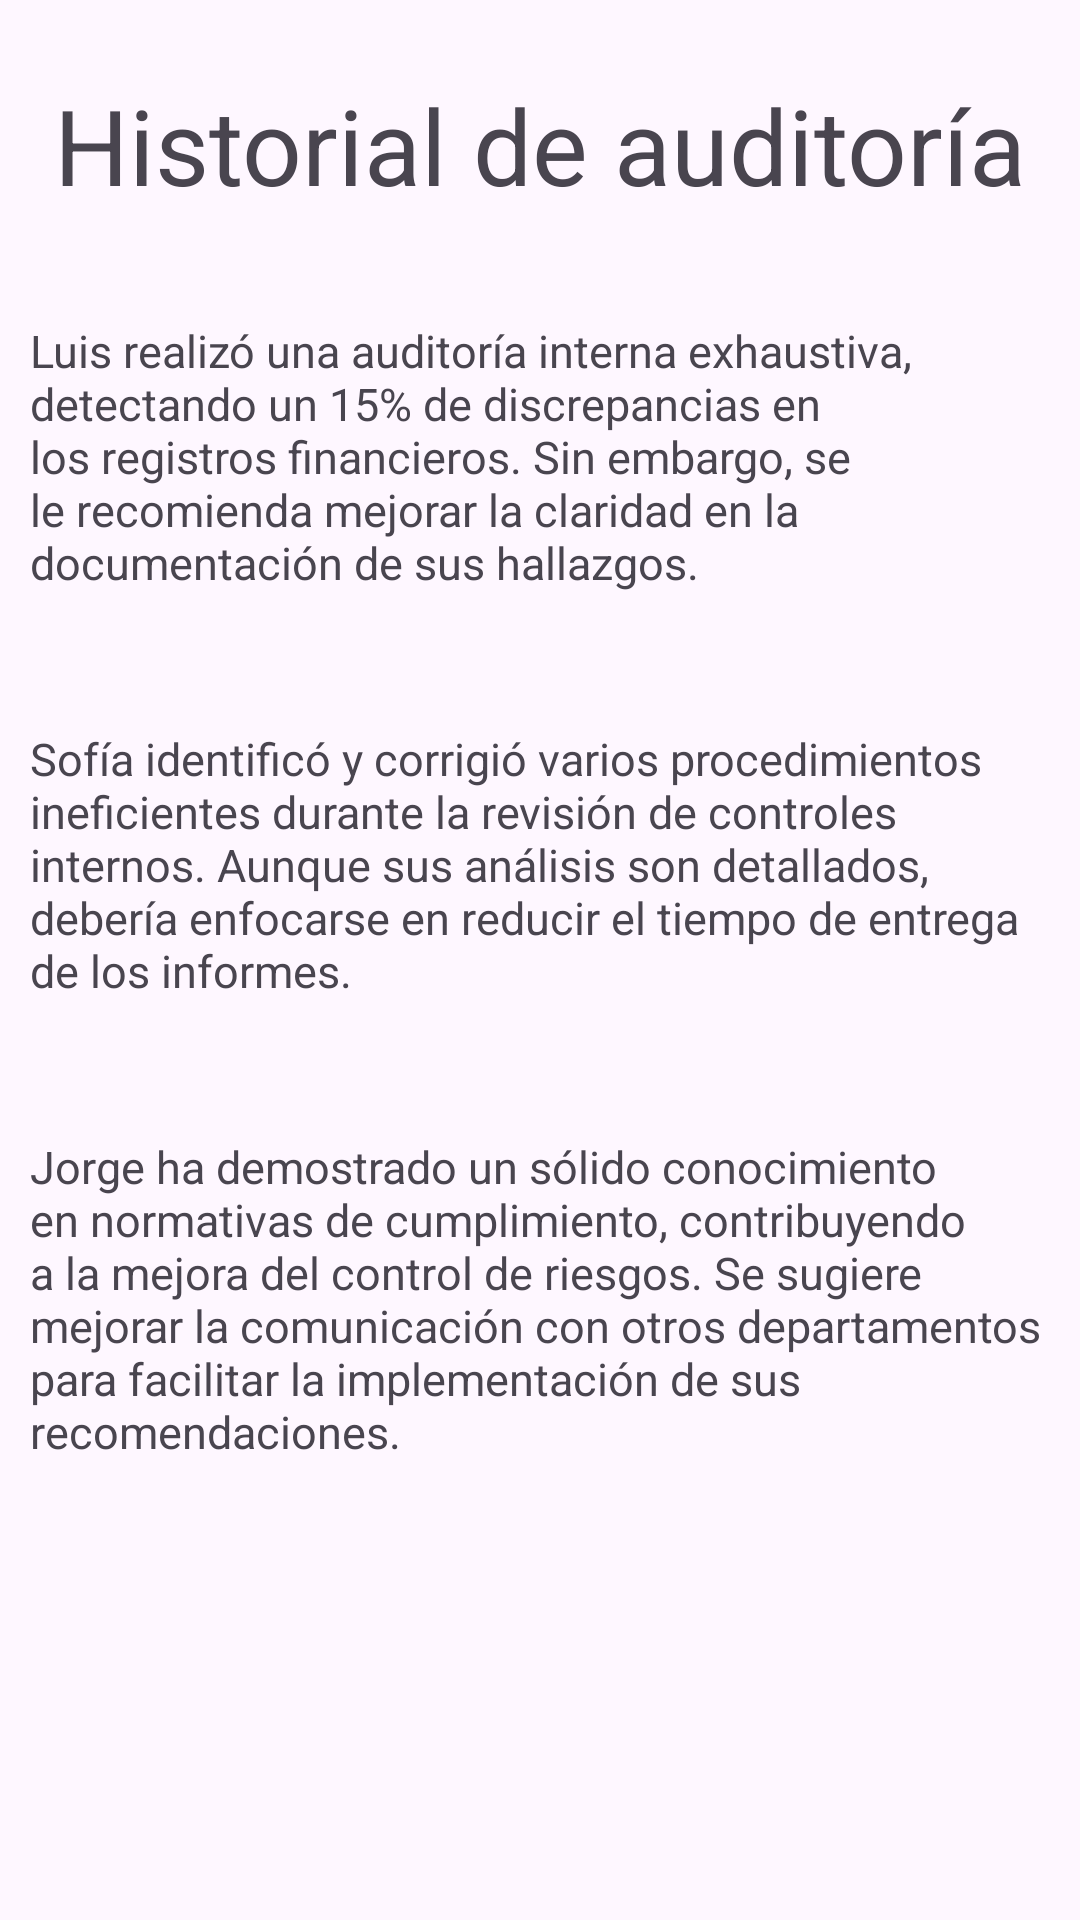

Android layout source for this screen:
<!-- AndroidManifest.xml: application theme Theme.PruebaVenturesSoft -->
<!-- res/layout/fragment_historial.xml -->
<?xml version="1.0" encoding="utf-8"?>
<androidx.constraintlayout.widget.ConstraintLayout xmlns:android="http://schemas.android.com/apk/res/android"
    xmlns:app="http://schemas.android.com/apk/res-auto"
    xmlns:tools="http://schemas.android.com/tools"
    android:layout_width="match_parent"
    android:layout_height="match_parent">

    <TextView
        android:id="@+id/tituloHistorial"
        android:layout_width="wrap_content"
        android:layout_height="wrap_content"
        app:layout_constraintTop_toTopOf="parent"
        app:layout_constraintStart_toStartOf="parent"
        app:layout_constraintEnd_toEndOf="parent"
        android:layout_marginTop="25dp"
        android:text="@string/historial"
        android:textSize="35dp"/>

    <TextView
        android:id="@+id/historialUno"
        android:layout_width="wrap_content"
        android:layout_height="wrap_content"
        app:layout_constraintTop_toBottomOf="@+id/tituloHistorial"
        app:layout_constraintStart_toStartOf="parent"
        app:layout_constraintEnd_toEndOf="parent"
        android:layout_marginTop="25dp"
        android:padding="10sp"
        android:text="@string/historialUno"
        android:textSize="15dp"/>

    <TextView
        android:id="@+id/historialDos"
        android:layout_width="wrap_content"
        android:layout_height="wrap_content"
        app:layout_constraintTop_toBottomOf="@+id/historialUno"
        app:layout_constraintStart_toStartOf="parent"
        app:layout_constraintEnd_toEndOf="parent"
        android:layout_marginTop="25dp"
        android:padding="10sp"
        android:text="@string/historialDos"
        android:textSize="15dp"/>

    <TextView
        android:id="@+id/historialTres"
        android:layout_width="wrap_content"
        android:layout_height="wrap_content"
        app:layout_constraintTop_toBottomOf="@+id/historialDos"
        app:layout_constraintStart_toStartOf="parent"
        app:layout_constraintEnd_toEndOf="parent"
        android:layout_marginTop="25dp"
        android:padding="10sp"
        android:text="@string/historialTres"
        android:textSize="15dp"/>


</androidx.constraintlayout.widget.ConstraintLayout>
<!-- resources referenced by this layout -->
<resources>
  <string name="historial">Historial de auditoría</string>
  <string name="historialDos"> "Sofía identificó y corrigió varios procedimientos ineficientes durante la revisión de controles internos. Aunque sus análisis son detallados, debería enfocarse en reducir el tiempo de entrega de los informes."</string>
  <string name="historialTres">"Jorge ha demostrado un sólido conocimiento en normativas de cumplimiento, contribuyendo a la mejora del control de riesgos. Se sugiere mejorar la comunicación con otros departamentos para facilitar la implementación de sus recomendaciones."</string>
  <string name="historialUno">"Luis realizó una auditoría interna exhaustiva, detectando un 15% de discrepancias en los registros financieros. Sin embargo, se le recomienda mejorar la claridad en la documentación de sus hallazgos."</string>
  <style name="Theme.PruebaVenturesSoft" parent="Base.Theme.PruebaVenturesSoft" />
  <style name="Base.Theme.PruebaVenturesSoft" parent="Theme.Material3.DayNight.NoActionBar">
          
          
      </style>
</resources>
